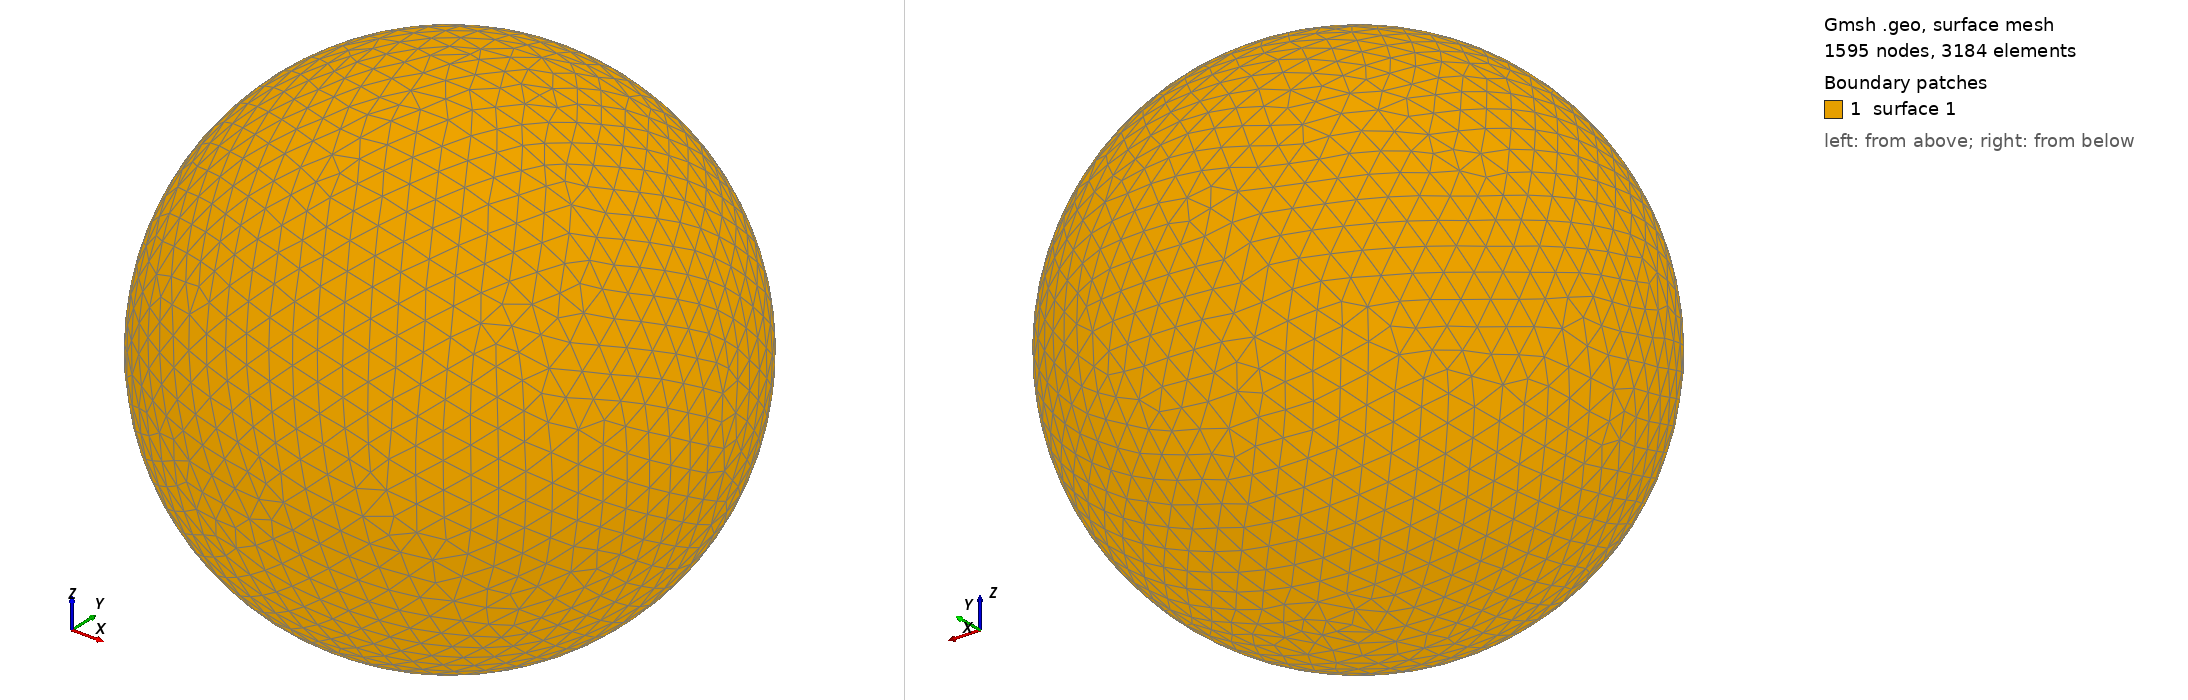

Gmsh geometry script, surface-meshed: 1595 nodes, 3184 surface elements. Boundary patches (legend numbers): 1 surface 1. Left view from above one corner, right view from below the opposite corner. The script declares no physical surfaces, so the legend lists its geometric surfaces. The drawing asked Gmsh for element sizes between 1% and 20% of the model's largest extent; the script's own settings can give other sizes.

=== shot2326.geo (drawn) ===
SetFactory("OpenCASCADE");
Point(1) = {0,0,0,0};
Sphere(1) = {0,0,0,0.39250000};
MeshSize{ PointsOf{ Surface{:}; } } = 0.039250000;
Mesh.ElementOrder=1;
Mesh.Format=39;
